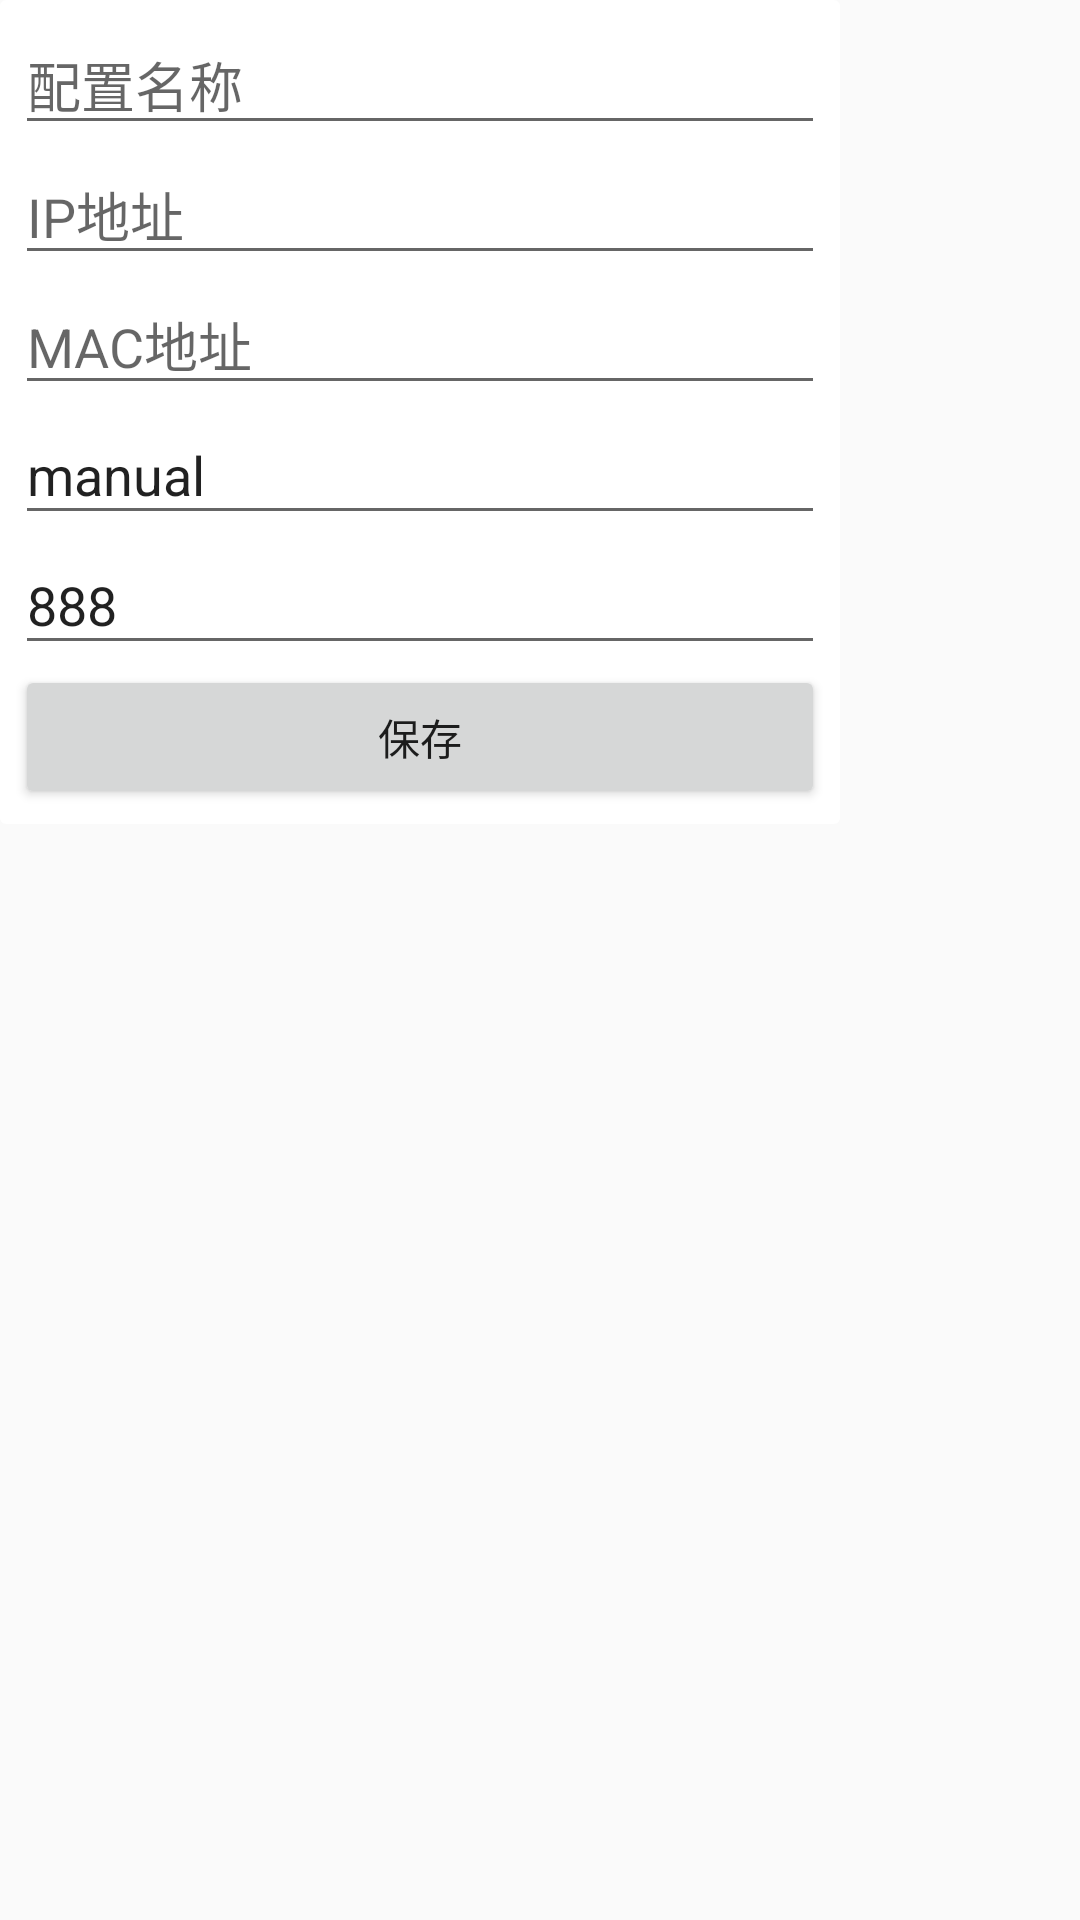

Layout XML and referenced resources for this Android screen:
<!-- AndroidManifest.xml: application theme AppTheme -->
<!-- res/layout/activity_dialog_addconfig.xml -->
<?xml version="1.0" encoding="utf-8"?>
<RelativeLayout xmlns:android="http://schemas.android.com/apk/res/android"
    xmlns:tools="http://schemas.android.com/tools"
    android:layout_width="match_parent"
    android:layout_height="match_parent">

    <RelativeLayout
        android:layout_width="280dp"
        android:layout_height="wrap_content"
        android:background="@drawable/drawable_radiusbackground"
        android:orientation="vertical"
        android:padding="5dp"
        tools:ignore="UselessParent">

        <EditText
            android:id="@+id/hostName"
            android:layout_width="match_parent"
            android:layout_height="wrap_content"
            android:hint="@string/addDialogHostName"
            android:inputType="text" />

        <EditText
            android:id="@+id/hostIp"
            android:layout_width="match_parent"
            android:layout_height="wrap_content"
            android:layout_below="@id/hostName"
            android:hint="@string/addDialogHostIP"
            android:inputType="text" />

        <EditText
            android:id="@+id/hostMac"
            android:layout_width="match_parent"
            android:layout_height="wrap_content"
            android:layout_below="@id/hostIp"
            android:hint="@string/addDialogHostMac"
            android:inputType="text" />

        <EditText
            android:id="@+id/device"
            android:layout_width="match_parent"
            android:layout_height="wrap_content"
            android:layout_below="@id/hostMac"
            android:hint="@string/addDialogDevice"
            android:inputType="text"
            android:text="@string/addDialogManual" />

        <EditText
            android:id="@+id/port"
            android:layout_width="match_parent"
            android:layout_height="wrap_content"
            android:layout_below="@id/device"
            android:hint="@string/addDialogPort"
            android:inputType="text"
            android:text="@string/addDialogDefaultPort" />

        <Button
            android:id="@+id/addDialogSave"
            android:layout_width="match_parent"
            android:layout_height="wrap_content"
            android:layout_below="@id/port"
            android:text="@string/addDialogSave" />
    </RelativeLayout>
</RelativeLayout>
<!-- resources referenced by this layout -->
<resources>
  <!-- drawable drawable_radiusbackground (drawable) -->
  <?xml version="1.0" encoding="utf-8"?>
  <layer-list xmlns:android="http://schemas.android.com/apk/res/android">
      <item>
          <shape android:shape="rectangle">
              <corners android:radius="2dp" />
              <solid android:color="#fff" />
          </shape>
      </item>
  </layer-list>
  <string name="addDialogDefaultPort">888</string>
  <string name="addDialogDevice">来源</string>
  <string name="addDialogHostIP">IP地址</string>
  <string name="addDialogHostMac">MAC地址</string>
  <string name="addDialogHostName">配置名称</string>
  <string name="addDialogManual">manual</string>
  <string name="addDialogPort">端口</string>
  <string name="addDialogSave">保存</string>
  <style name="AppTheme" parent="Base.Theme.AppCompat.Light.DarkActionBar">
          
          <item name="colorPrimary">@color/colorPrimary</item>
          <item name="colorPrimaryDark">@color/colorPrimaryDark</item>
          <item name="colorAccent">@color/colorAccent</item>
      </style>
  <color name="colorPrimary">#3F51B5</color>
  <color name="colorPrimaryDark">#303F9F</color>
  <color name="colorAccent">#FF4081</color>
</resources>
